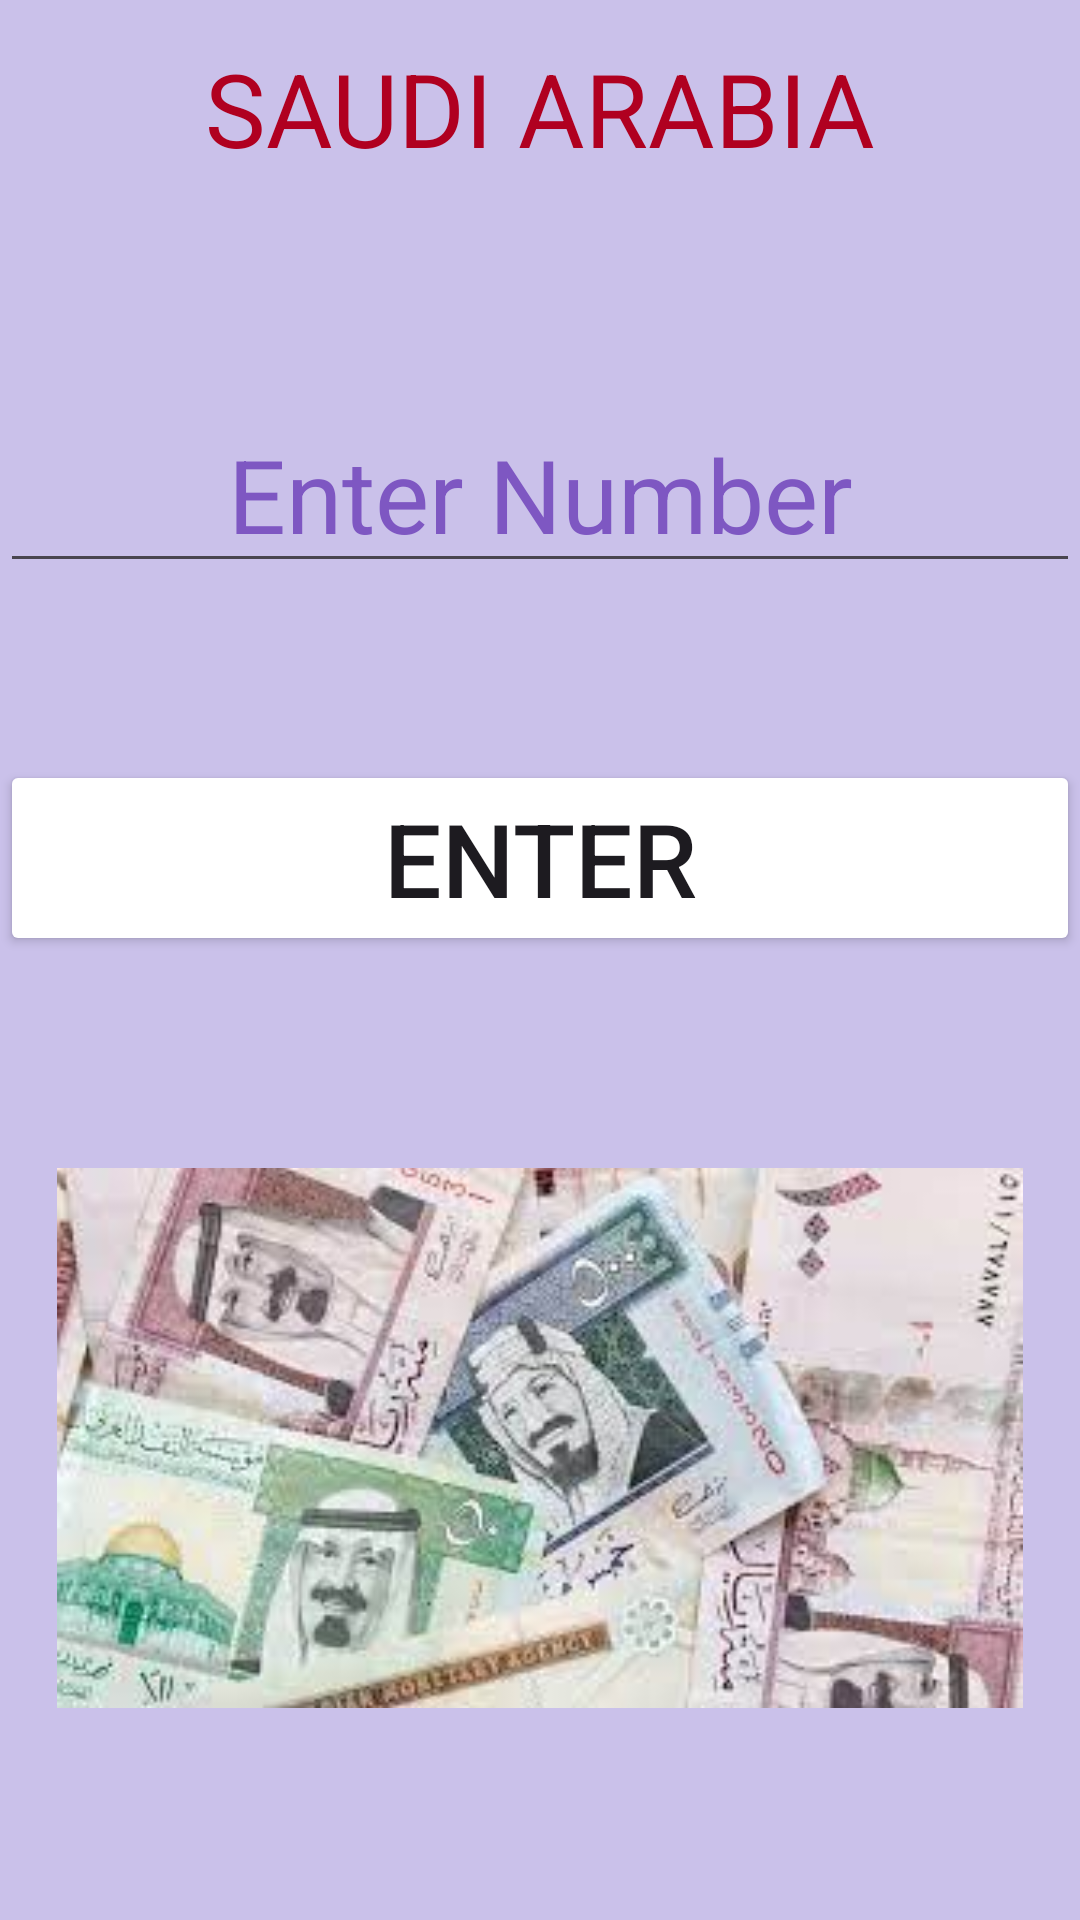

Here is an Android app screen rendered from its layout file. Give the layout XML and the strings, colors and styles it references.
<!-- AndroidManifest.xml: application theme Theme.MyApplication -->
<!-- res/layout/activity_saudi_arabia.xml -->
<?xml version="1.0" encoding="utf-8"?>
<androidx.constraintlayout.widget.ConstraintLayout xmlns:android="http://schemas.android.com/apk/res/android"
    xmlns:app="http://schemas.android.com/apk/res-auto"
    xmlns:tools="http://schemas.android.com/tools"
    android:layout_width="match_parent"
    android:layout_height="match_parent"
    android:background="@color/material_dynamic_tertiary80"
    tools:context=".SaudiArabiaActivity">

    <TextView
        android:id="@+id/textView3"
        android:layout_width="249dp"
        android:layout_height="64dp"
        android:text="@string/saudi_arabia4"
        android:textAlignment="center"
        android:textColor="@color/design_default_color_error"
        android:textSize="34sp"
        app:layout_constraintBottom_toBottomOf="parent"
        app:layout_constraintEnd_toEndOf="parent"
        app:layout_constraintStart_toStartOf="parent"
        app:layout_constraintTop_toTopOf="parent"
        app:layout_constraintVertical_bias="0.023"
        tools:ignore="TextSizeCheck" />

    <EditText
        android:id="@+id/editTextNumber2"
        android:layout_width="wrap_content"
        android:layout_height="wrap_content"
        android:autofillHints=""
        android:ems="10"
        android:hint="@string/enter_number"
        android:inputType="number"
        android:drawableStart="@drawable/baseline_currency_exchange_24"
        android:textAlignment="center"
        android:textColor="@color/black"
        android:textColorHint="#7E57C2"
        android:textSize="34sp"
        app:layout_constraintBottom_toBottomOf="parent"
        app:layout_constraintEnd_toEndOf="parent"
        app:layout_constraintHorizontal_bias="0.497"
        app:layout_constraintStart_toStartOf="parent"
        app:layout_constraintTop_toTopOf="@+id/textView3"
        app:layout_constraintVertical_bias="0.21"
        tools:ignore="LabelFor,TouchTargetSizeCheck,SpeakableTextPresentCheck" />

    <Button
        android:id="@+id/button2"
        android:layout_width="0dp"
        android:layout_height="wrap_content"
        android:onClick="ConvertMoney"
        android:text="@string/enter3"
        android:backgroundTint="@color/purple"
        android:textSize="34sp"
        app:layout_constraintBottom_toBottomOf="parent"
        app:layout_constraintEnd_toEndOf="parent"
        app:layout_constraintStart_toStartOf="parent"
        app:layout_constraintTop_toBottomOf="@+id/editTextNumber2"
        app:layout_constraintVertical_bias="0.155"
        tools:ignore="UsingOnClickInXml,VisualLintButtonSize" />

    <ImageView
        android:id="@+id/imageView4"
        android:layout_width="322dp"
        android:layout_height="238dp"
        app:layout_constraintBottom_toBottomOf="parent"
        app:layout_constraintEnd_toEndOf="parent"
        app:layout_constraintStart_toStartOf="parent"
        app:layout_constraintTop_toBottomOf="@+id/button2"
        app:srcCompat="@drawable/download1"
        tools:ignore="ImageContrastCheck"
        android:contentDescription="@string/image3"/>

</androidx.constraintlayout.widget.ConstraintLayout>
<!-- resources referenced by this layout -->
<resources>
  <!-- drawable download1: png bitmap (drawable, 11924 bytes) -->
  <string name="enter3">Enter</string>
  <string name="enter_number">Enter Number</string>
  <string name="image3">TODO</string>
  <string name="saudi_arabia4">SAUDI ARABIA</string>
  <style name="Theme.MyApplication" parent="Base.Theme.MyApplication" />
  <style name="Base.Theme.MyApplication" parent="Theme.Material3.DayNight.NoActionBar">
          
          <item name="colorPrimary">@color/material_dynamic_tertiary80</item>
          <item name="colorPrimaryVariant">@color/material_dynamic_tertiary80</item>
      </style>
  <!-- not gathered from this repository: default colours our renderer supplied (Android Studio template values) -->
  <color name="black">#FF000000</color>
</resources>
